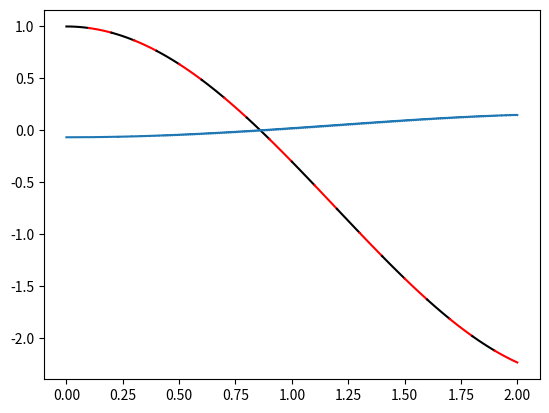

Generate this figure with matplotlib:
# -*- coding: utf-8 -*-
"""
Created on Sun Aug 23 12:05:52 2020

@author: PcCom
"""
import numpy as np
import sympy as sym
import math
import matplotlib.pyplot as plt
t=sym.Symbol('t')

def fun(x):
    return (math.cos(x)-x*math.sin(x))

def interpolanteCuadraticoC1(izq,der,long,f):
    if(izq>=der):
        print("izquierda debe ser menor que derecha")
        return False
    base=[(1-t)**2,2*(1-t)*t,t**2]
    polinomios=[]
    #marca el comienzo del intervalo actual
    intervaloActual=izq
    i=0
    x=[]
    y=[]
    while intervaloActual<der:
        
        if (intervaloActual+long <der):
            vi=intervaloActual
            wi=intervaloActual + long*0.5
            vI=intervaloActual+long
        else:
            vi=intervaloActual
            vI=der
            wi=intervaloActual+(vI-vi)*0.5
        cvi=-(1/4)*f((i-1)*long) + f((i-0.5)*long) - 0.5*f(i*long) +f((i+0.5)*long)-(1/4)*f((i+1)*long)
        cwi=-0.5*f(i*long)+2*f((i+0.5)*long)-0.5*f((i+1)*long)
        cvI=-(1/4)*f((i)*long)+f((i+1-0.5)*long)- 0.5*f((i+1)*long)+f((i+1+0.5)*long)-(1/4)*f((i+1+1)*long)
        polinomio=cvi*base[0]+cwi*base[1]+cvI*base[2]
        #print(cvi)
        #print(cwi)
        #print(cvI)
        z=np.linspace(vi,vI,10)
        for j in range(0,z.size):
            #print((z[j]-i*long)/long)
            x.append(z[j])
            y.append(polinomio.subs(t,(z[j]-i*long)/long))
        i=i+1
        intervaloActual=intervaloActual+long
    plt.plot(x,y)

def interpolanteCubicoC2(izq,der,long,f):
    if(izq>=der):
        print("izquierda debe ser menor que derecha")
        return False
    base=[(1-t)**3,3*t*(1-t)**2,3*(1-t)*t**2,t**3]
    polinomios=[]
    #marca el comienzo del intervalo actual
    intervaloActual=izq
    i=0
    x=[]
    y=[]
    while intervaloActual<der:
        if (intervaloActual+long <der):
            ui=intervaloActual-long
            vi=intervaloActual
            wi=intervaloActual + long*0.5
            vI=intervaloActual+long
        else:
            vi=intervaloActual
            vI=der
            wi=intervaloActual+(vI-vi)*0.5
        cvi=-(1/36)*f((i-2)*long)+(1/9)*f((i-1)*long)+(6/5)*f(i*long)+(1/9)*f((i+1)*long)-(1/36)*f((i+2)*long)
        cwi=-(1/9)*f((i-1)*long) +(6/5)*f(i*long)+(1/3)*f((i+1)*long)-(1/18)*f((i+2)*long)
        cvI=-(1/36)*f((i-1)*long)+(1/9)*f((i)*long)+(6/5)*f((i+1)*long)+(1/9)*f((i+2)*long)-(1/36)*f((i+3)*long)
        cui=-(1/18)*f((i-1*long)) +(1/3)*f(i*long)+(6/5)*f((i+1)*long)-(1/9)*f((i+2)*long)
        polinomio=cvi*base[0]+cwi*base[1]+cwi*base[2]+cvI*base[3]
        #print(cvi)
        #print(cwi)
        #print(cvI)
        z=np.linspace(vi,vI,10)
        for j in range(0,z.size):
                #print((z[j]-i*long)/long)
            x.append(z[j])
            y.append(polinomio.subs(t,(z[j]-i*long)/long))
        i=i+1
        intervaloActual=intervaloActual+long
    plt.plot(x,y)
    
def interpolanteCuadraticoC12(izq,der,long,f):
    if(izq>=der):
        print("izquierda debe ser menor que derecha")
        return False
    base=[(1-t)**2,2*(1-t)*t,t**2]
    polinomios=[]
    #marca el comienzo del intervalo actual
    intervaloActual=izq
    i=0
    magenta=True
    while intervaloActual<der:
        
        if (intervaloActual+long <der):
            vi=intervaloActual
            wi=intervaloActual + long*0.5
            vI=intervaloActual+long
        else:
            vi=intervaloActual
            vI=der
            wi=intervaloActual+(vI-vi)*0.5
        cvi=-(1/4)*f((i-1)*long) + f((i-0.5)*long) - 0.5*f(i*long) +f((i+0.5)*long)-(1/4)*f((i+1)*long)
        cwi=-0.5*f(i*long)+2*f((i+0.5)*long)-0.5*f((i+1)*long)
        cvI=-(1/4)*f((i)*long)+f((i+1-0.5)*long)- 0.5*f((i+1)*long)+f((i+1+0.5)*long)-(1/4)*f((i+1+1)*long)
        polinomio=cvi*base[0]+cwi*base[1]+cvI*base[2]
        
        x=[]
        y=[]
        z=np.linspace(vi,vI,10)
        for j in range(0,z.size):
            #print((z[j]-i*long)/long)
            x.append(z[j])
            y.append(polinomio.subs(t,(z[j]-i*long)/long))
        #print(magenta)
        if (magenta==True):
            plt.plot(x,y,color='black')
            magenta=False
        else:
            plt.plot(x,y,'r')
            magenta=True
        
        i=i+1
        intervaloActual=intervaloActual+long
def interpolanteCubicoC22(izq,der,long,f):
    if(izq>=der):
        print("izquierda debe ser menor que derecha")
        return False
    base=[(1-t)**3,3*t*(1-t)**2,3*(1-t)*t**2,t**3]
    polinomios=[]
    #marca el comienzo del intervalo actual
    intervaloActual=izq
    i=0
    x=[]
    y=[]
    while intervaloActual<der:
        if (intervaloActual+long <der):
            ui=intervaloActual-long
            vi=intervaloActual
            wi=intervaloActual + long*0.5
            vI=intervaloActual+long
        else:
            vi=intervaloActual
            vI=der
            wi=intervaloActual+(vI-vi)*0.5
        cvi=-(8/15)*f((i-0.5)*long)+(2/5)*f((i)*long)+(4/15)*f((i+0.5)*long)+-(1/5)*f((i+1)*long)
        cwi=-(1/5)*f((i-1)*long) +(4/15)*f((i-0.5)*long)+(2/5)*f((i)*long)-(8/15)*f((i+0.5)*long)
        cvI=-(8/15)*f((i+0.5)*long)+(2/5)*f((i+1)*long)+(4/15)*f((i+1.5)*long)+-(1/5)*f((i+2)*long)
        cui=-(1/10)*f((i-1)*long)+(2/5)*f((i-0.5)*long)+(2/5)*f(i*long)+(2/5)*f((i+0.5)*long)-(1/10)*f((i+1)*long)
        polinomio=cvi*base[0]+cwi*base[1]+cwi*base[2]+cvI*base[3]
        #print(cvi)
        #print(cwi)
        #print(cvI)
        z=np.linspace(vi,vI,10)
        for j in range(0,z.size):
                #print((z[j]-i*long)/long)
            x.append(z[j])
            y.append(polinomio.subs(t,(z[j]-i*long)/long))
        i=i+1
        intervaloActual=intervaloActual+long
    plt.plot(x,y)        
"""   
print(fun(0))
z=np.linspace(0,2,200)
x1=[]
y1=[]
for j in range(0,z.size):
    
    x1.append(z[j])
    y1.append(fun(z[j]))
plt.plot(x1,y1)
"""
#interpolanteCuadraticoC1(0,2,0.1,fun)
#interpolanteCubicoC2(0,2,0.01,fun)
interpolanteCuadraticoC12(0,2,0.1,fun)
interpolanteCubicoC22(0,2,0.01,fun)
